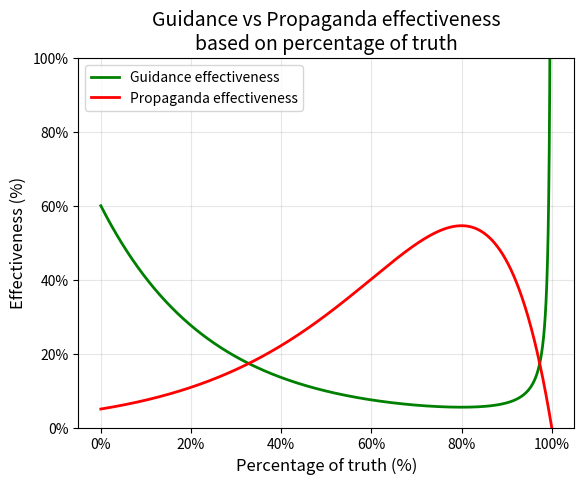

Recreate this plot in Python.
import math
import numpy as np
import matplotlib.pyplot as plt

startingPropaganda = 5
numberOfValues = 1000000

def guidanceEffectiveness(x):
    p = propagandaEffectiveness(x)
    if p == 0:
        return float('inf')
    return (startingPropaganda*60) / p

def propagandaEffectiveness(x):
    return math.exp(x) * (startingPropaganda - x)


# Generate x values from 0 to 5
x_vals = np.linspace(0, 5, numberOfValues)

# Calculate y values
y_guid = [guidanceEffectiveness(x) for x in x_vals]
y_prop = [propagandaEffectiveness(x) for x in x_vals]

# Plot
plt.figure()
plt.plot(x_vals, y_guid, color='green', linewidth=2, label='Guidance effectiveness')
plt.plot(x_vals, y_prop, color='red', linewidth=2, label='Propaganda effectiveness')
plt.gca().get_yaxis().get_major_formatter().set_scientific(False)

# Change x-axis to show percentage
plt.xlabel("Percentage of truth (%)", fontsize=12)
plt.ylabel("Effectiveness (%)", fontsize=12)
plt.title("Guidance vs Propaganda effectiveness\nbased on percentage of truth", fontsize=14)
plt.grid(True, alpha=0.3)

# Limit y-axis so the inverse curve doesn't explode
plt.ylim(0, 100)

plt.legend()

# Add percentage sign to x-axis ticks
plt.gca().set_xticks([0, 1, 2, 3, 4, 5])
plt.gca().set_xticklabels(['0%', '20%', '40%', '60%', '80%', '100%'])

# Add percentage sign to y-axis ticks
plt.gca().set_yticks([0, 20, 40, 60, 80, 100])
plt.gca().set_yticklabels(['0%', '20%', '40%', '60%', '80%', '100%'])

# Save as SVG
plt.savefig("guidancePropagandaEffectiveness.svg", format="svg")
print("Plot saved as 'guidancePropagandaEffectiveness.svg'")

# Show the plot
plt.show()
